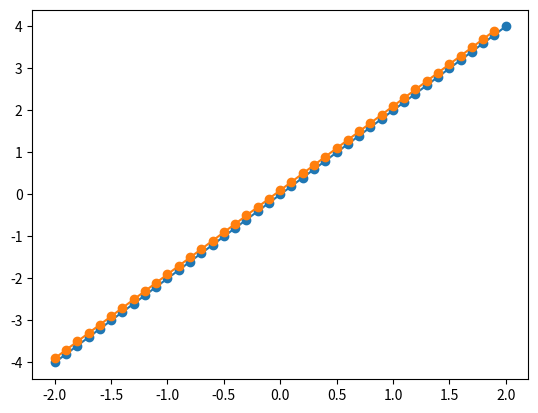

Recreate this plot in Python.
import numpy as np
import matplotlib.pyplot as plt


xstart = -2
xstop = 2.1
increment = 0.1
x = np.arange(xstart,xstop,increment)
 
y = x**2;


# Exact/Analytical Solution

dydx_exact = 2*x

print(dydx_exact)

plt.plot(x, dydx_exact, 'o-')



# Exact/Analytical Solution

dydx_num = np.diff(y) / np.diff(x);

print(dydx_num)

xstart = -2
xstop = 2

x = np.arange(xstart,xstop,increment)


plt.plot(x, dydx_num, 'o-')